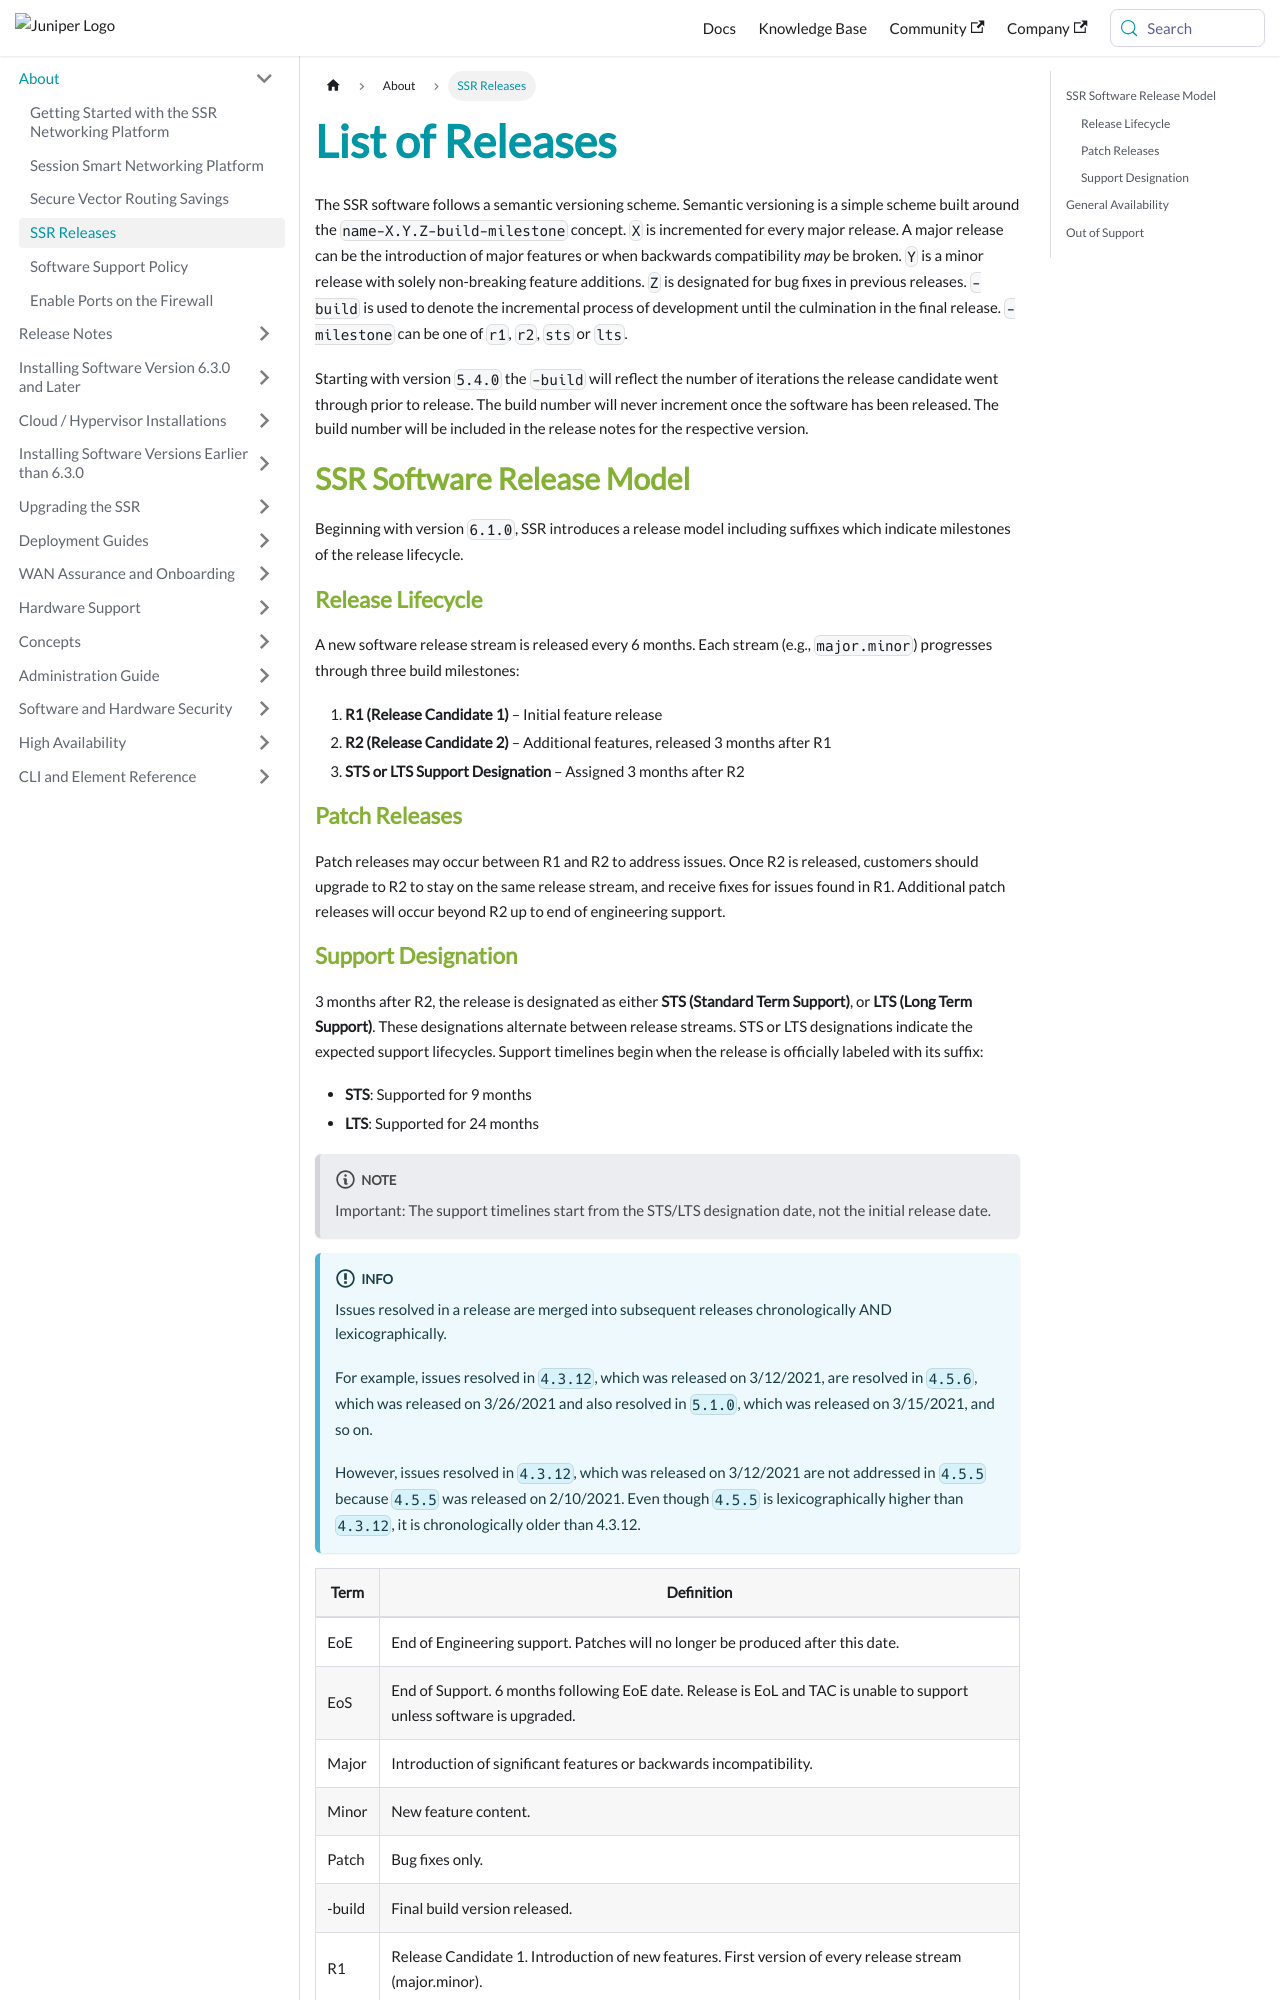

repository: 128technology/docs · page: docs/about_releases/index.html · generator: docusaurus

---
title: List of Releases
sidebar_label: SSR Releases
---

The SSR software follows a semantic versioning scheme. Semantic versioning is a simple scheme built around the `name-X.Y.Z-build-milestone` concept. `X` is incremented for every major release. A major release can be the introduction of major features or when backwards compatibility _may_ be broken. `Y` is a minor release with solely non-breaking feature additions. `Z` is designated for bug fixes in previous releases. `-build` is used to denote the incremental process of development until the culmination in the final release. `-milestone` can be one of `r1`, `r2`, `sts` or `lts`.

Starting with version `5.4.0` the `-build` will reflect the number of iterations the release candidate went through prior to release. The build number will never increment once the software has been released. The build number will be included in the release notes for the respective version.

## SSR Software Release Model

Beginning with version `6.1.0`, SSR introduces a release model including suffixes which indicate milestones of the release lifecycle.

### Release Lifecycle
A new software release stream is released every 6 months. Each stream (e.g., `major.minor`) progresses through three build milestones:
1. **R1 (Release Candidate 1)** – Initial feature release
2. **R2 (Release Candidate 2)** – Additional features, released 3 months after R1
3. **STS or LTS Support Designation** – Assigned 3 months after R2

### Patch Releases
Patch releases may occur between R1 and R2 to address issues. Once R2 is released, customers should upgrade to R2 to stay on the same release stream, and receive fixes for issues found in R1. Additional patch releases will occur beyond R2 up to end of engineering support.
